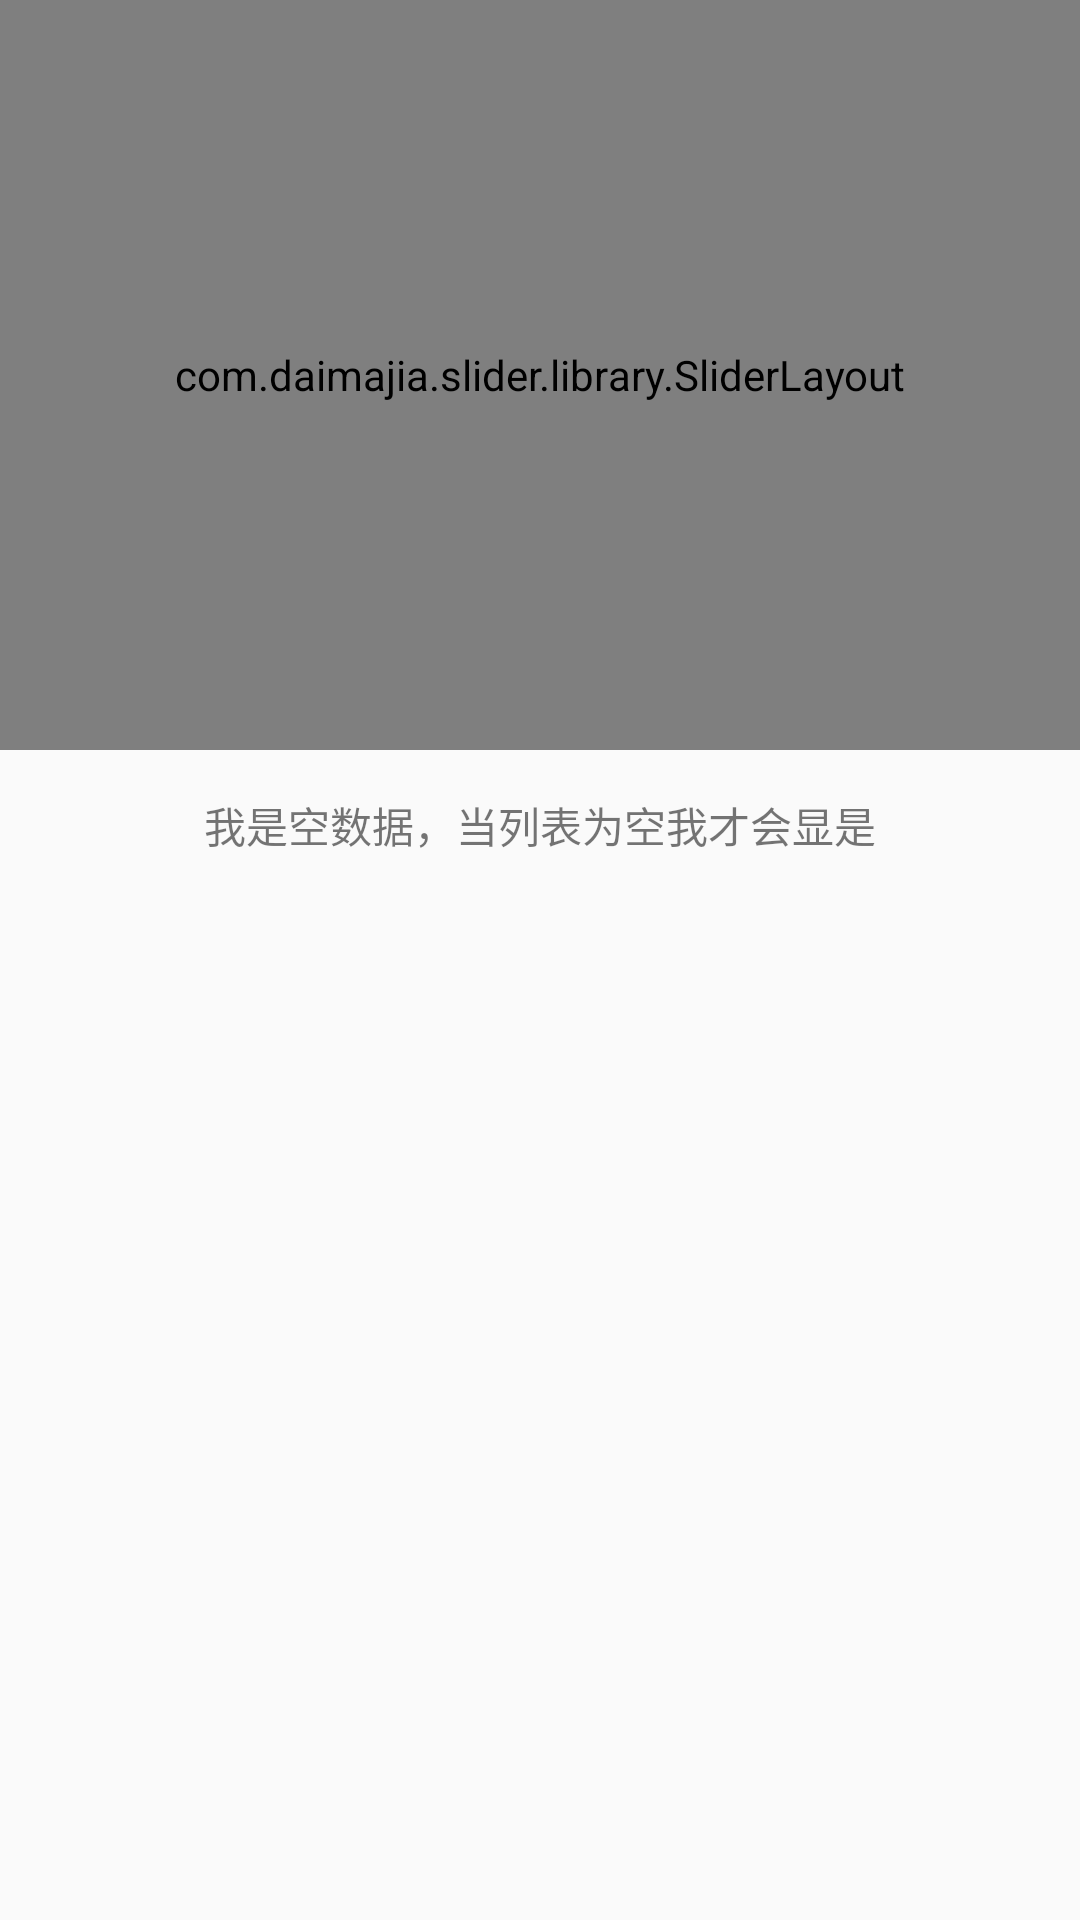

This screen was rendered from an Android layout file. Write that file and the resources it references.
<!-- AndroidManifest.xml: application theme AppTheme -->
<!-- res/layout/foolter_view.xml -->
<?xml version="1.0" encoding="utf-8"?>
<LinearLayout xmlns:android="http://schemas.android.com/apk/res/android"
              android:orientation="vertical"
              android:id="@+id/footer_view"
              android:layout_width="match_parent"
              android:layout_height="match_parent">


     <com.daimajia.slider.library.SliderLayout
         android:id="@+id/slideLayout"
         android:layout_width="match_parent"
         android:layout_height="@dimen/dimen_500"></com.daimajia.slider.library.SliderLayout>
     <TextView
         android:text="我是空数据，当列表为空我才会显是"
         android:gravity="center"
         android:layout_width="match_parent"
         android:layout_height="@dimen/dimen_100"/>


</LinearLayout>
<!-- resources referenced by this layout -->
<resources>
  <dimen name="dimen_100">50dp</dimen>
  <dimen name="dimen_500">250dp</dimen>
  <style name="AppTheme" parent="Theme.AppCompat.Light.DarkActionBar">
          
          <item name="colorPrimary">@color/colorPrimary</item>
          <item name="colorPrimaryDark">@color/colorPrimaryDark</item>
          <item name="colorAccent">@color/colorAccent</item>
      </style>
  <color name="colorPrimary">#3F51B5</color>
  <color name="colorPrimaryDark">#303F9F</color>
  <color name="colorAccent">#FF4081</color>
</resources>
